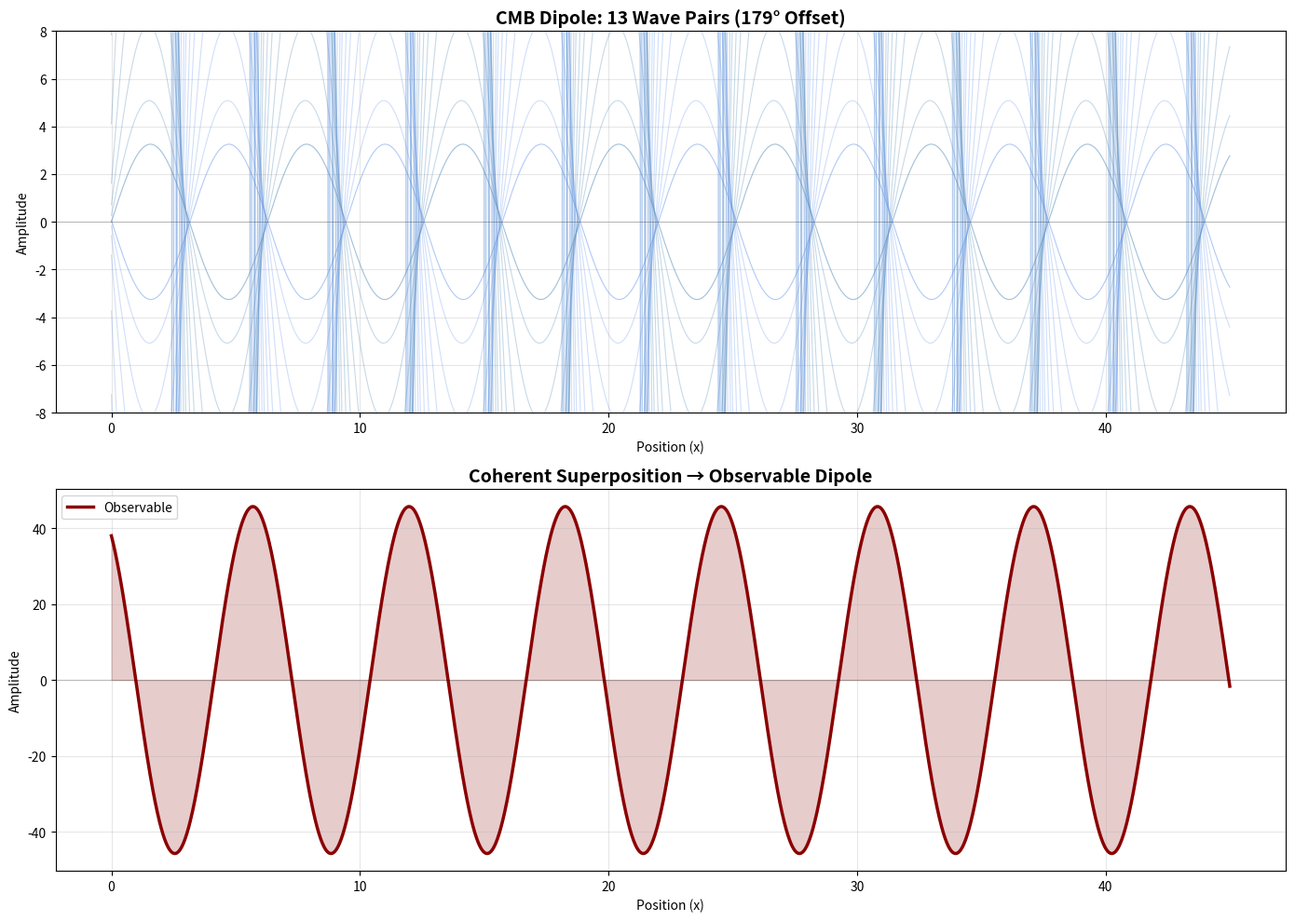

This figure's Python source: (Note: this script raises an exception after producing the figure.)
# CMB Dipole Wave Interference Visualization
# Demonstrates how 13 wave pairs with 179° phase offset create the observed cosmic dipole

import numpy as np
import matplotlib.pyplot as plt

# System Constants
PHI = (1 + np.sqrt(5)) / 2  # Golden Ratio = 1.618...
PI = np.pi
T_SYMBOL = 32 / 27  # Jackson-Sokal Constant
PHASE_OFFSET = 179  # degrees (1° from perfect cancellation)

# Prime number sequence for phase offsets (first 13, excluding 2)
PRIMES = [0, 3, 5, 7, 11, 13, 17, 19, 23, 29, 31, 37, 41]


def get_amplitude(n):
    if n == 0:
        return PI * (1 / PHI) * np.sqrt(2) * T_SYMBOL
    else:
        return PI * (PHI**n)


# Generate x-axis
x = np.linspace(0, 45, 2000)
individual_waves = []
superposition = np.zeros_like(x)

# Generate 13 wave pairs
for i in range(13):
    amplitude = get_amplitude(i)
    phase_deg = PRIMES[i]
    phase_rad = np.deg2rad(phase_deg)
    phase_offset_rad = np.deg2rad(PHASE_OFFSET)

    wave1 = amplitude * np.sin(x + phase_rad)
    wave2 = amplitude * np.sin(x + phase_rad + phase_offset_rad)

    superposition += wave1 + wave2
    individual_waves.append((wave1, wave2, i))

# Create visualization
fig, (ax1, ax2) = plt.subplots(2, 1, figsize=(14, 10))

# Plot 1: Individual waves
ax1.set_title("CMB Dipole: 13 Wave Pairs (179° Offset)", fontsize=14, fontweight="bold")
for wave1, wave2, idx in individual_waves:
    alpha = 0.3 if idx > 0 else 0.5
    ax1.plot(x, wave1, color="steelblue", alpha=alpha, linewidth=0.8)
    ax1.plot(x, wave2, color="cornflowerblue", alpha=alpha, linewidth=0.8)

ax1.set_xlabel("Position (x)")
ax1.set_ylabel("Amplitude")
ax1.grid(True, alpha=0.3)
ax1.set_ylim(-8, 8)
ax1.axhline(y=0, color="black", linewidth=0.5, alpha=0.3)

# Plot 2: Superposition
ax2.set_title(
    "Coherent Superposition → Observable Dipole", fontsize=14, fontweight="bold"
)
ax2.plot(x, superposition, color="darkred", linewidth=2.5, label="Observable")
ax2.fill_between(x, 0, superposition, alpha=0.2, color="darkred")
ax2.set_xlabel("Position (x)")
ax2.set_ylabel("Amplitude")
ax2.grid(True, alpha=0.3)
ax2.legend()
ax2.axhline(y=0, color="black", linewidth=0.5, alpha=0.3)

plt.tight_layout()
plt.savefig(
    "/home/randy/Desktop/cmb_dipole_wave_interference.png", dpi=300, bbox_inches="tight"
)
print("✅ Chart saved: cmb_dipole_wave_interference.png")
# plt.show()  # Commented out for headless execution
